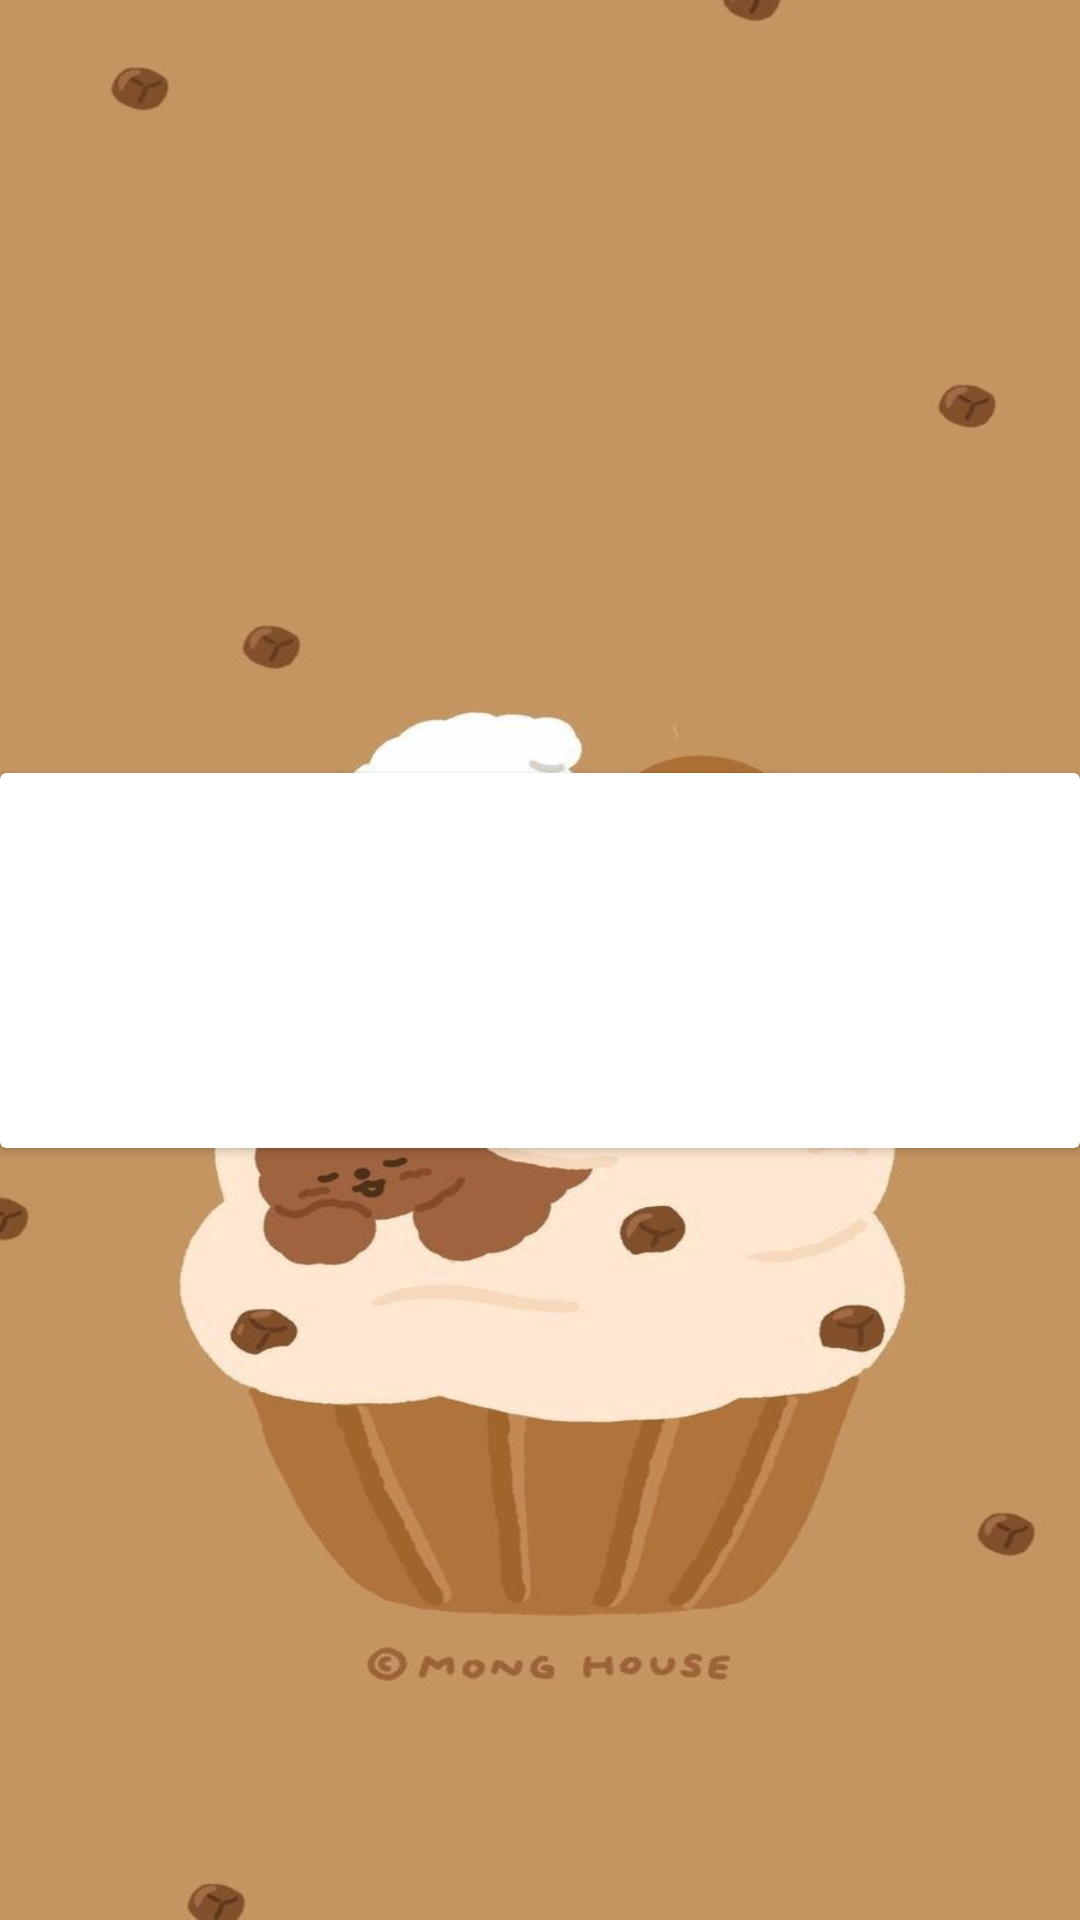

Reconstruct the res/layout file that produces this screen, plus the resources it refers to.
<!-- AndroidManifest.xml: application theme Theme.FoodApp -->
<!-- res/layout/recipe_layout.xml -->
<?xml version="1.0" encoding="utf-8"?>
<androidx.constraintlayout.widget.ConstraintLayout
    xmlns:android="http://schemas.android.com/apk/res/android"
    xmlns:app="http://schemas.android.com/apk/res-auto"
    android:layout_width="match_parent"
    android:layout_height="wrap_content">

    <androidx.cardview.widget.CardView
        android:layout_width="match_parent"
        android:layout_height="wrap_content"
        app:layout_constraintBottom_toBottomOf="parent"
        app:layout_constraintEnd_toEndOf="parent"
        app:layout_constraintStart_toStartOf="parent"
        app:layout_constraintTop_toTopOf="parent">

        <androidx.constraintlayout.widget.ConstraintLayout
            android:padding="4dp"
            android:layout_width="match_parent"
            android:layout_height="wrap_content">










            <TextView
                android:id="@+id/recipeTitle"
                style="@style/TextAppearance.MaterialComponents.Headline3"
                android:layout_width="match_parent"
                android:layout_height="wrap_content"
                android:layout_marginTop="4dp"
                app:layout_constraintEnd_toEndOf="parent"
                app:layout_constraintStart_toStartOf="parent"
                app:layout_constraintTop_toTopOf="parent"/>


            <TextView
                android:id="@+id/ingredients"
                style="@style/TextAppearance.MaterialComponents.Subtitle2"
                android:layout_width="match_parent"
                android:layout_height="wrap_content"
                android:layout_marginTop="4dp"
                app:layout_constraintEnd_toEndOf="parent"
                app:layout_constraintStart_toStartOf="parent"
                app:layout_constraintTop_toBottomOf="@id/recipeTitle" />

            <TextView
                android:id="@+id/instruction"
                style="@style/TextAppearance.MaterialComponents.Body1"
                android:layout_width="match_parent"
                android:layout_height="wrap_content"
                android:layout_marginTop="4dp"
                app:layout_constraintEnd_toEndOf="parent"
                app:layout_constraintStart_toStartOf="parent"
                app:layout_constraintTop_toBottomOf="@id/ingredients" />
        </androidx.constraintlayout.widget.ConstraintLayout>
    </androidx.cardview.widget.CardView>
</androidx.constraintlayout.widget.ConstraintLayout>
<!-- resources referenced by this layout -->
<resources>
  <style name="Theme.FoodApp" parent="Base.Theme.FoodApp" />
  <style name="Base.Theme.FoodApp" parent="Theme.Material3.DayNight.NoActionBar">
          <item name="android:windowBackground">@drawable/wall</item>
          <item name="android:textStyle">bold</item>
          <item name="android:textSize">18sp</item>
          <item name="android:textColor">#2B1E25</item>
      </style>
  <!-- drawable wall: jpg bitmap (drawable, 34583 bytes) -->
</resources>
